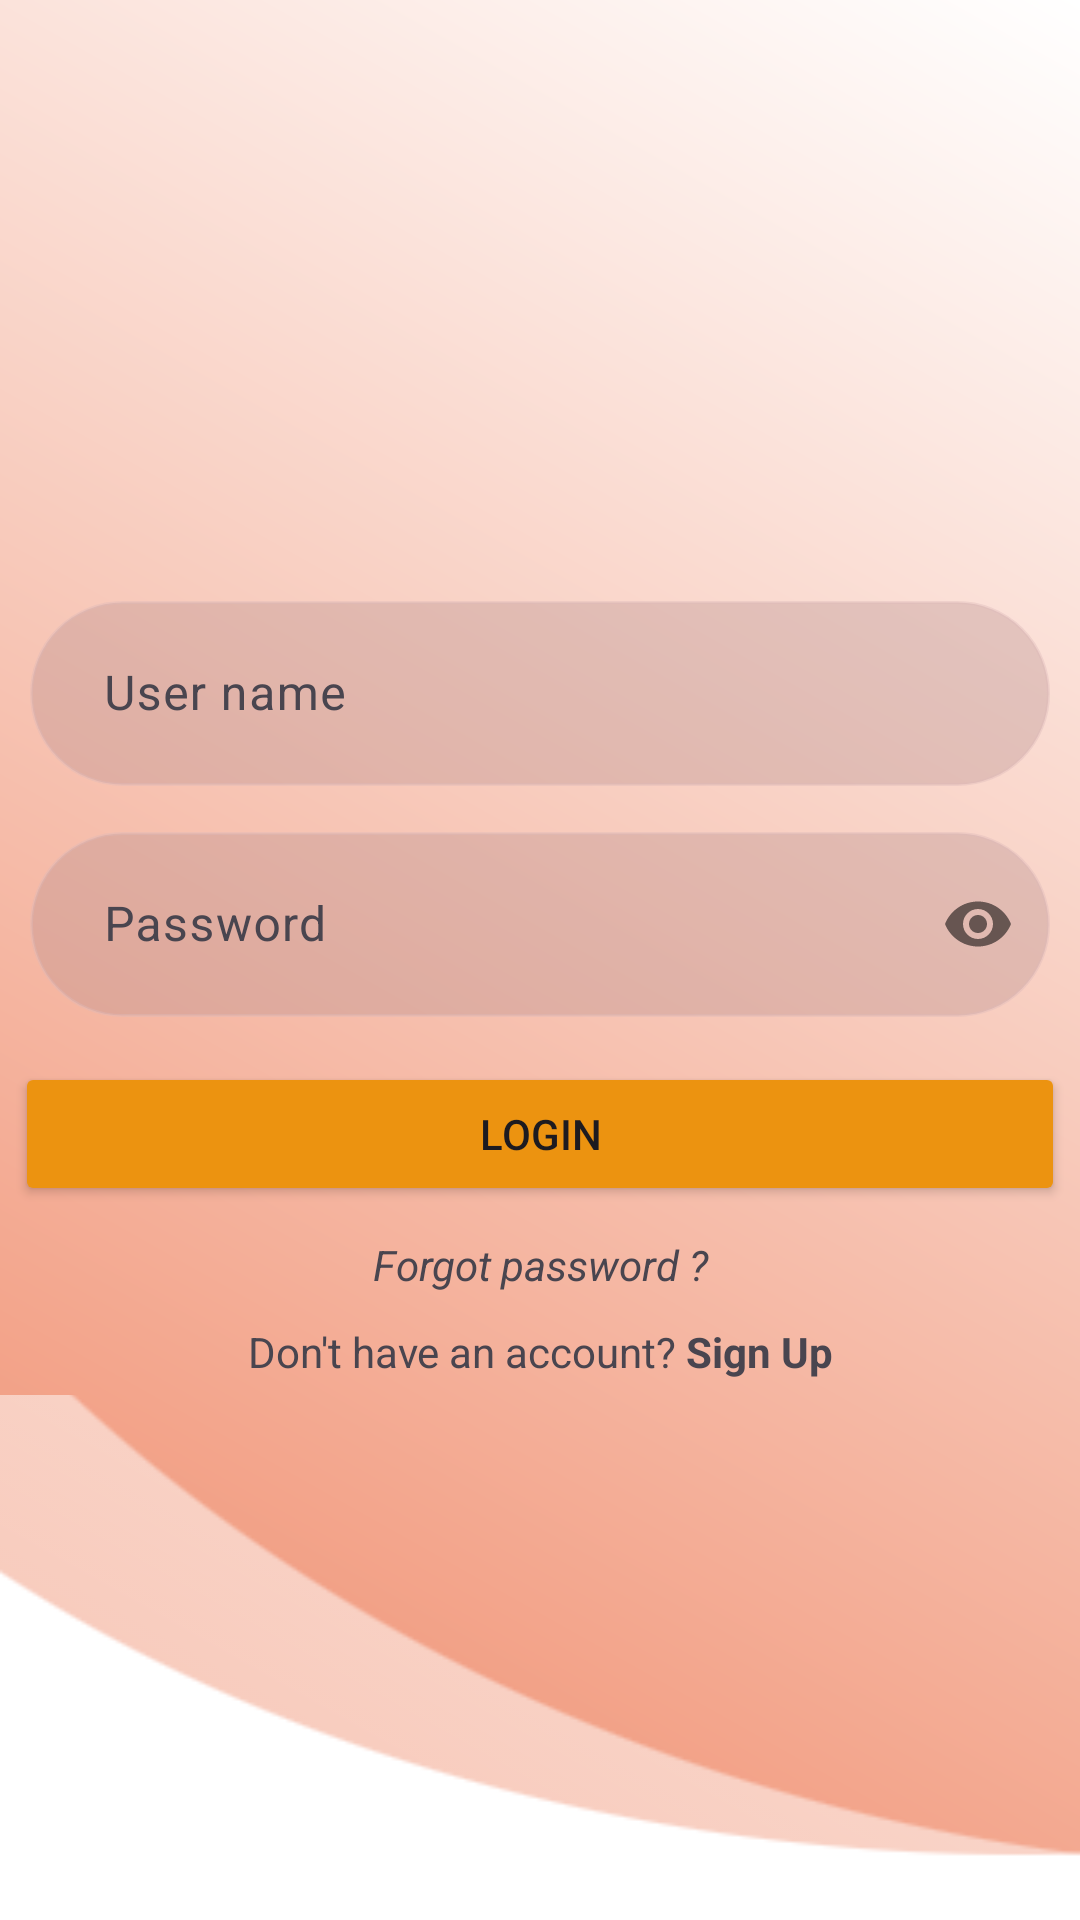

Layout XML and referenced resources for this Android screen:
<!-- AndroidManifest.xml: application theme Theme.Anhndtph44878duanmaumobile -->
<!-- res/layout/activity_login.xml -->
<?xml version="1.0" encoding="utf-8"?>
<LinearLayout xmlns:android="http://schemas.android.com/apk/res/android"
    xmlns:app="http://schemas.android.com/apk/res-auto"
    xmlns:tools="http://schemas.android.com/tools"
    android:layout_width="match_parent"
    android:layout_height="match_parent"
    android:id="@+id/linearLayout"
    android:background="@drawable/custom_background"
    android:orientation="vertical"
    >
    <ImageView
        android:layout_width="230dp"
        android:layout_height="100dp"
        android:layout_marginTop="25dp"
        android:src="@mipmap/logo_fpoly"
        android:layout_gravity="center"
        />

    <com.google.android.material.textfield.TextInputLayout
        android:layout_width="match_parent"
        android:layout_height="wrap_content"
        android:layout_marginTop="70dp"
        >
        <com.google.android.material.textfield.TextInputEditText
            android:id="@+id/edt_user"
            android:layout_width="match_parent"
            android:layout_height="wrap_content"
            android:layout_margin="10dp"
            android:hint=" User name"
            android:background="@drawable/edittext_background"
            android:textColorHint="@color/white"
            android:padding="20dp"
            />
    </com.google.android.material.textfield.TextInputLayout>

    <com.google.android.material.textfield.TextInputLayout
        android:layout_width="match_parent"
        android:layout_height="wrap_content"
        app:passwordToggleEnabled="true"
        >
        <com.google.android.material.textfield.TextInputEditText
            android:id="@+id/edt_pass"
            android:layout_width="match_parent"
            android:layout_height="wrap_content"
            android:hint=" Password"
            android:background="@drawable/edittext_background"

            android:textColorHint="@color/white"
            android:layout_margin="10dp"
            android:inputType="textPassword"
            android:padding="20dp"
            />
    </com.google.android.material.textfield.TextInputLayout>
    <Button
        android:id="@+id/btn_login"
        android:textAllCaps="true"
        android:layout_width="match_parent"
        android:layout_height="wrap_content"
        android:text="Login"
        android:layout_margin="5dp"
        android:backgroundTint="#EC9310"
        />

    <TextView
        android:layout_width="match_parent"
        android:layout_height="wrap_content"
        android:text="Forgot password ?"
        android:layout_margin="5dp"
        android:textStyle="italic"
        android:gravity="center"
        android:textSize="14sp"
        />
    <TextView
        android:id="@+id/txt_signup"
        android:layout_width="match_parent"
        android:layout_height="wrap_content"
        android:layout_margin="5dp"
        android:text="@string/signup"
        android:gravity="center"
        android:textSize="14sp"
        />
    <androidx.constraintlayout.widget.ConstraintLayout
        android:layout_width="match_parent"
        android:layout_height="match_parent"
        >
        <ImageView
            android:id="@+id/imageView2"
            android:layout_width="0dp"
            android:layout_height="200dp"
            android:scaleType="fitXY"

            app:layout_constraintBottom_toBottomOf="parent"
            app:layout_constraintEnd_toEndOf="parent"
            app:layout_constraintStart_toStartOf="parent"
            app:srcCompat="@mipmap/back_bottom" />
    </androidx.constraintlayout.widget.ConstraintLayout>
</LinearLayout>
<!-- resources referenced by this layout -->
<resources>
  <!-- drawable custom_background (drawable) -->
  <?xml version="1.0" encoding="utf-8"?>
  <shape xmlns:android="http://schemas.android.com/apk/res/android">
  <gradient
      android:type="linear"
      android:angle="45"
      android:startColor="#EF8968"
      android:endColor="@color/white"
      />
  </shape>
  <!-- drawable edittext_background (drawable) -->
  <?xml version="1.0" encoding="utf-8"?>
  <selector xmlns:android="http://schemas.android.com/apk/res/android">
      <item>
          <shape android:shape="rectangle">
              <solid android:color="#53AE8989" />
              <corners android:radius="50dp" />
              <stroke android:width="1dp" android:color="#65DCB9B9" />
          </shape>
      </item>
  </selector>
  <!-- mipmap back_bottom: png bitmap (mipmap-hdpi, 3986 bytes) -->
  <string name="signup">Don\'t have an account? <b>Sign Up</b> </string>
  <style name="Theme.Anhndtph44878duanmaumobile" parent="Base.Theme.Anhndtph44878duanmaumobile" />
  <style name="Base.Theme.Anhndtph44878duanmaumobile" parent="Theme.Material3.DayNight.NoActionBar">
          
          
      </style>
  <!-- not gathered from this repository: default colours our renderer supplied (Android Studio template values) -->
  <color name="white">#FFFFFFFF</color>
</resources>
